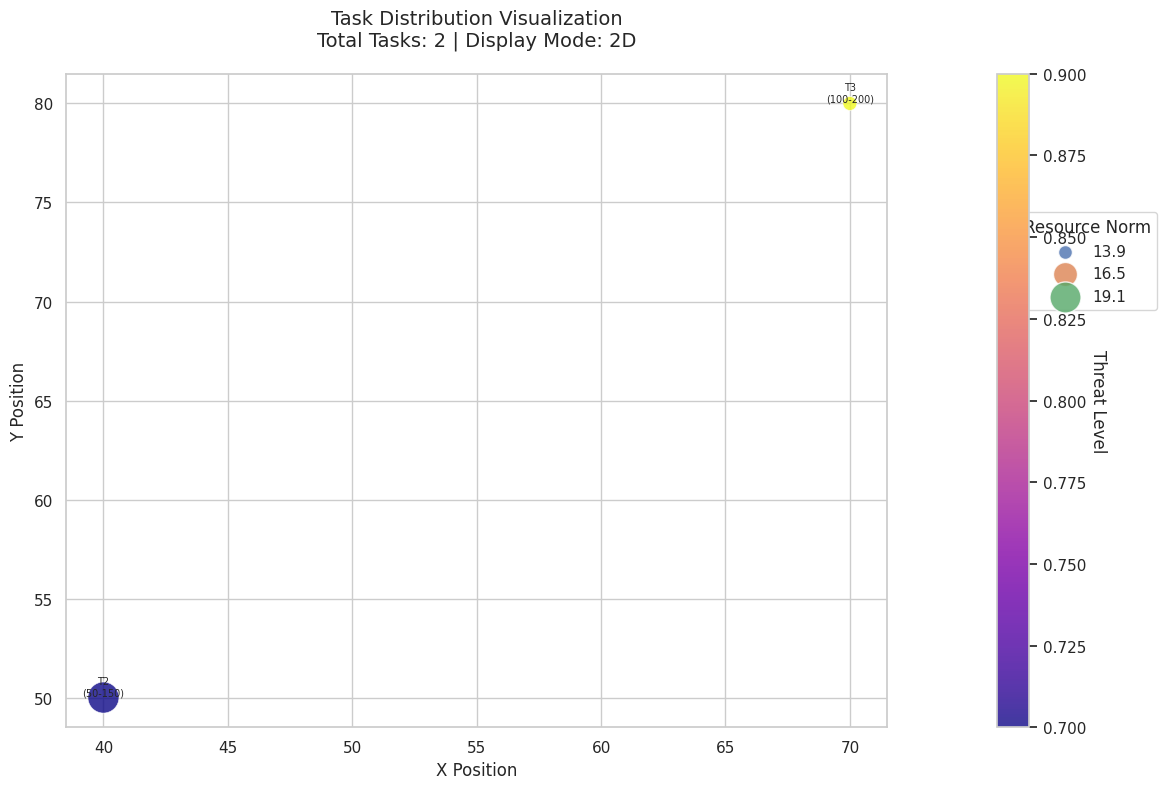

Python code for this plot:
import numpy as np
from typing import List, Optional


class Task:
    """Represents a task that requires the cooperation of UAVs to be completed.

    task.info = (Resources, Position, Time Window, Threat Index)

    Attributes:
        id (int): Unique identifier for the task.
        resources (list or np.ndarray): A vector representing the resources required to complete the task.
        position (tuple or list): A 3D coordinate (x, y, z) representing the task's location.
        time_window (list): A time window [min_start, max_start] during which the task can be started.
        threat (float): A threat index representing the danger or risk associated with the task.
    """

    def __init__(
        self,
        id: int,
        required_resources: List[float] | np.ndarray,
        position: List[float] | np.ndarray,
        time_window: List[float],
        threat: float,
    ):
        self.id = id
        # 资源需求向量
        self.required_resources: np.ndarray = np.array(required_resources)
        self.resources_nums: int = len(required_resources)  # 资源数量
        self.position: np.ndarray = np.array(position)  # 位置信息 (x, y, z)
        self.time_window = time_window  # 时间窗口 [min_start, max_start]
        self.threat = threat  # 威胁指数

    def get_resources_weights(self, task_obtained_resources=0):
        still_required_resources = self.required_resources - task_obtained_resources
        still_required_resources_pos = np.maximum(
            still_required_resources, 0
        )  # 将负值置为0
        if np.sum(still_required_resources_pos) == 0:
            return np.zeros_like(still_required_resources_pos)
        else:
            resources_weights = still_required_resources_pos / np.sum(
                still_required_resources_pos
            )
            return resources_weights

    def __repr__(self):
        return f"Task(id={self.id}, resources={self.required_resources}, position={self.position}, time_window={self.time_window}, threat_index={self.threat})"

    def __str__(self):
        return f"T{self.id}: re={self.required_resources}, pos={self.position}, tw={self.time_window}, thr={self.threat}"

    def to_dict(self):
        return {
            "id": self.id,
            "required_resources": self.required_resources.tolist(),
            "position": self.position.tolist(),
            "time_window": self.time_window,
            "threat": self.threat,
        }

    @classmethod
    def from_dict(cls, data):
        return cls(
            id=data["id"],
            required_resources=data["required_resources"],
            position=data["position"],
            time_window=data["time_window"],
            threat=data["threat"],
        )


import matplotlib.pyplot as plt
import seaborn as sns
import numpy as np
from mpl_toolkits.mplot3d import Axes3D
from typing import List, Dict


class TaskManager:
    """Manages a set of tasks and provides methods for task allocation and scheduling."""

    def __init__(self, tasks: List[Task] = None):
        """Initialize the TaskManager with a list of tasks."""
        self.tasks: Dict[int, Task] = {task.id: task for task in tasks}

    def add_task(self, task: Task):
        """Add a task to the TaskManager."""
        if task.id in self.tasks:
            raise ValueError(f"Task with ID {task.id} already exists.")
        self.tasks[task.id] = task

    def delete_task_by_id(self, task_id: int):
        """Delete a task by its ID."""
        if task_id not in self.tasks:
            raise KeyError(f"Task with ID {task_id} not found.")
        del self.tasks[task_id]

    def get_task_by_id(self, task_id: int) -> Optional[Task]:
        """Get a task by its ID."""
        return self.tasks.get(task_id)

    def get_all_tasks(self) -> List[Task]:
        """Get a list of all tasks."""
        # 返回一个包含所有任务的列表
        return list(self.tasks.values())

    def get_task_ids(self) -> List[int]:
        """Get a list of all task IDs."""
        return list(self.tasks.keys())

    def update_task(self, task: Task):
        """Update an existing task."""
        if task.id not in self.tasks:
            raise KeyError(f"Task with ID {task.id} not found.")
        self.tasks[task.id] = task

    def clear_tasks(self):
        """Clear all tasks from the TaskManager."""
        self.tasks.clear()

    def nums(self):
        return len(self.tasks)

    def to_dict(self):
        return [task.to_dict() for task in self.tasks.values()]

    @classmethod
    def from_dict(cls, data):
        tasks = [Task.from_dict(task_data) for task_data in data]
        return cls(tasks)
    def format_print(self):
        print(f"TaskManager with {len(self.tasks)} tasks.")
        for task in self.tasks.values():
            print(f"  {task}")
    def __iter__(self):
        """Iterate over all tasks."""
        return iter(self.tasks.values())

    def __repr__(self):
        return f"TaskManager(tasks={list(self.tasks.values())})"

    def __str__(self):
        return f"TaskManager with {len(self.tasks)} tasks."

    def plot_distribution_beta(self, dimension="auto", figsize=(12, 8)):
        """Main visualization method with modular components."""
        if not self.tasks:
            print("No tasks to visualize")
            return

        self._setup_plot_style()
        positions = self._prepare_position_data()
        use_3d = self._determine_dimensionality(positions, dimension)
        fig, ax = self._create_figure_axes(figsize, use_3d)
        visual_data = self._extract_visualization_data()

        scatter = self._create_scatter_plot(ax, positions, visual_data, use_3d)
        self._configure_axes(ax, use_3d)
        self._add_annotations(
            ax, positions, visual_data["time_windows"], visual_data["ids"], use_3d
        )
        self._add_color_bar(fig, ax, scatter)
        self._add_size_legend(ax, visual_data["resources"], use_3d)
        self._finalize_plot(fig, len(self.tasks), use_3d)

    def _setup_plot_style(self):
        """Configure global plot styling."""
        sns.set_theme(style="whitegrid")
        plt.rcParams.update(
            {"font.size": 10, "axes.labelsize": 12, "axes.titlesize": 14}
        )

    def _prepare_position_data(self):
        """Process and pad position data as needed."""
        positions = []
        for task in self.tasks.values():
            pos = task.position.copy()
            if len(pos) < 3:
                pos = np.pad(pos, (0, 3 - len(pos)), "constant")
            positions.append(pos)
        return np.array(positions)

    def _determine_dimensionality(self, positions, dimension):
        """Determine whether to use 3D visualization."""
        if dimension == "auto":
            return not np.all(positions[:, 2] == 0)
        return dimension == "3d"

    def _create_figure_axes(self, figsize, use_3d):
        """Create figure and axes with appropriate projection."""
        fig = plt.figure(figsize=figsize)
        ax = fig.add_subplot(111, projection="3d") if use_3d else fig.add_subplot(111)
        return fig, ax

    def _extract_visualization_data(self):
        """Extract and package visualization parameters."""
        return {
            "threats": [t.threat for t in self.tasks.values()],
            "resources": [
                np.linalg.norm(t.required_resources) for t in self.tasks.values()
            ],
            "time_windows": [
                f"{t.time_window[0]}-{t.time_window[1]}" for t in self.tasks.values()
            ],
            "ids": [f"T{t.id}" for t in self.tasks.values()],
        }

    def _create_scatter_plot(self, ax, positions, visual_data, use_3d):
        """Create the main scatter plot visualization."""
        min_res, max_res = min(visual_data["resources"]), max(visual_data["resources"])
        sizes = np.interp(visual_data["resources"], (min_res, max_res), (100, 500))

        scatter_args = {
            "c": visual_data["threats"],
            "s": sizes,
            "cmap": "plasma",
            "alpha": 0.8,
            "edgecolor": "w",
            "linewidth": 0.5,
        }

        if use_3d:
            scatter_args["xs"] = positions[:, 0]
            scatter_args["ys"] = positions[:, 1]
            scatter_args["zs"] = positions[:, 2]
            return ax.scatter3D(**scatter_args)
        else:
            scatter_args["x"] = positions[:, 0]
            scatter_args["y"] = positions[:, 1]
            return ax.scatter(**scatter_args)

    def _configure_axes(self, ax, use_3d):
        """Configure axis labels and grid settings."""
        ax.set_xlabel("X Position")
        ax.set_ylabel("Y Position")
        if use_3d:
            ax.set_zlabel("Altitude")
            ax.xaxis.pane.fill = False
            ax.yaxis.pane.fill = False
            ax.zaxis.pane.fill = False
            ax.grid(True, linestyle="--", alpha=0.5)

    def _add_annotations(self, ax, positions, time_windows, ids, use_3d):
        """Add text annotations to each task point."""
        for i, pos in enumerate(positions):
            label = f"{ids[i]}\n({time_windows[i]})"
            text_args = {
                "x": pos[0],
                "y": pos[1],
                "s": label,
                "fontsize": 7,
                "ha": "center",
                "va": "bottom",
                "linespacing": 1.2,
            }
            if use_3d:
                text_args["z"] = pos[2]
                ax.text(**text_args)
            else:
                ax.text(**text_args)

    def _add_color_bar(self, fig, ax, scatter):
        """Add and configure the color bar."""
        cbar = fig.colorbar(scatter, ax=ax, pad=0.1)
        cbar.set_label("Threat Level", rotation=270, labelpad=15)

    def _add_size_legend(self, ax, resources, use_3d):
        """Add resource size legend."""
        min_res, max_res = min(resources), max(resources)
        legend_sizes = [min_res, (min_res + max_res) / 2, max_res]
        legend_elements = [
            plt.scatter(
                [],
                [],
                s=np.interp(s, (min_res, max_res), (100, 500)),
                edgecolor="w",
                alpha=0.8,
                label=f"{s:.1f}",
            )
            for s in legend_sizes
        ]
        ax.legend(
            handles=legend_elements,
            title="Resource Norm",
            bbox_to_anchor=(1.05 if use_3d else 1.15, 0.8),
            loc="upper left",
        )

    def _finalize_plot(self, fig, task_count, use_3d):
        """Apply final layout adjustments and titles."""
        plt.title(
            f"Task Distribution Visualization\n"
            f"Total Tasks: {task_count} | Display Mode: {'3D' if use_3d else '2D'}",
            pad=20,
        )
        plt.tight_layout()
        plt.show()


# Example usage:
if __name__ == "__main__":
    # Create some tasks
    task1 = Task(
        id=1,
        required_resources=[5, 2, 3],
        position=[10, 20, 0],
        time_window=[0, 100],
        threat=0.5,
    )
    task2 = Task(
        id=2,
        required_resources=[4, 5, 6],
        position=[40, 50, 0],
        time_window=[50, 150],
        threat=0.7,
    )

    # Initialize TaskManager with a list of tasks
    task_manager = TaskManager(tasks=[task1, task2])

    # Add a new task
    task3 = Task(
        id=3,
        required_resources=[7, 8, 9],
        position=[70, 80, 0],
        time_window=[100, 200],
        threat=0.9,
    )
    task_manager.add_task(task3)

    # Get a task by ID
    print(task_manager.get_task_by_id(2))

    # Delete a task by ID
    task_manager.delete_task_by_id(1)

    # Get all tasks
    print(task_manager.get_all_tasks())

    # Update a task
    task2.required_resources = [10, 11, 12]
    task_manager.update_task(task2)

    # Print all tasks
    print(task_manager.get_all_tasks())

    # Automatic detection (will show 3D because of task 3)
    task_manager.plot_distribution_beta("2d")

    # Clear all tasks
    task_manager.clear_tasks()
    print(task_manager.get_all_tasks())
